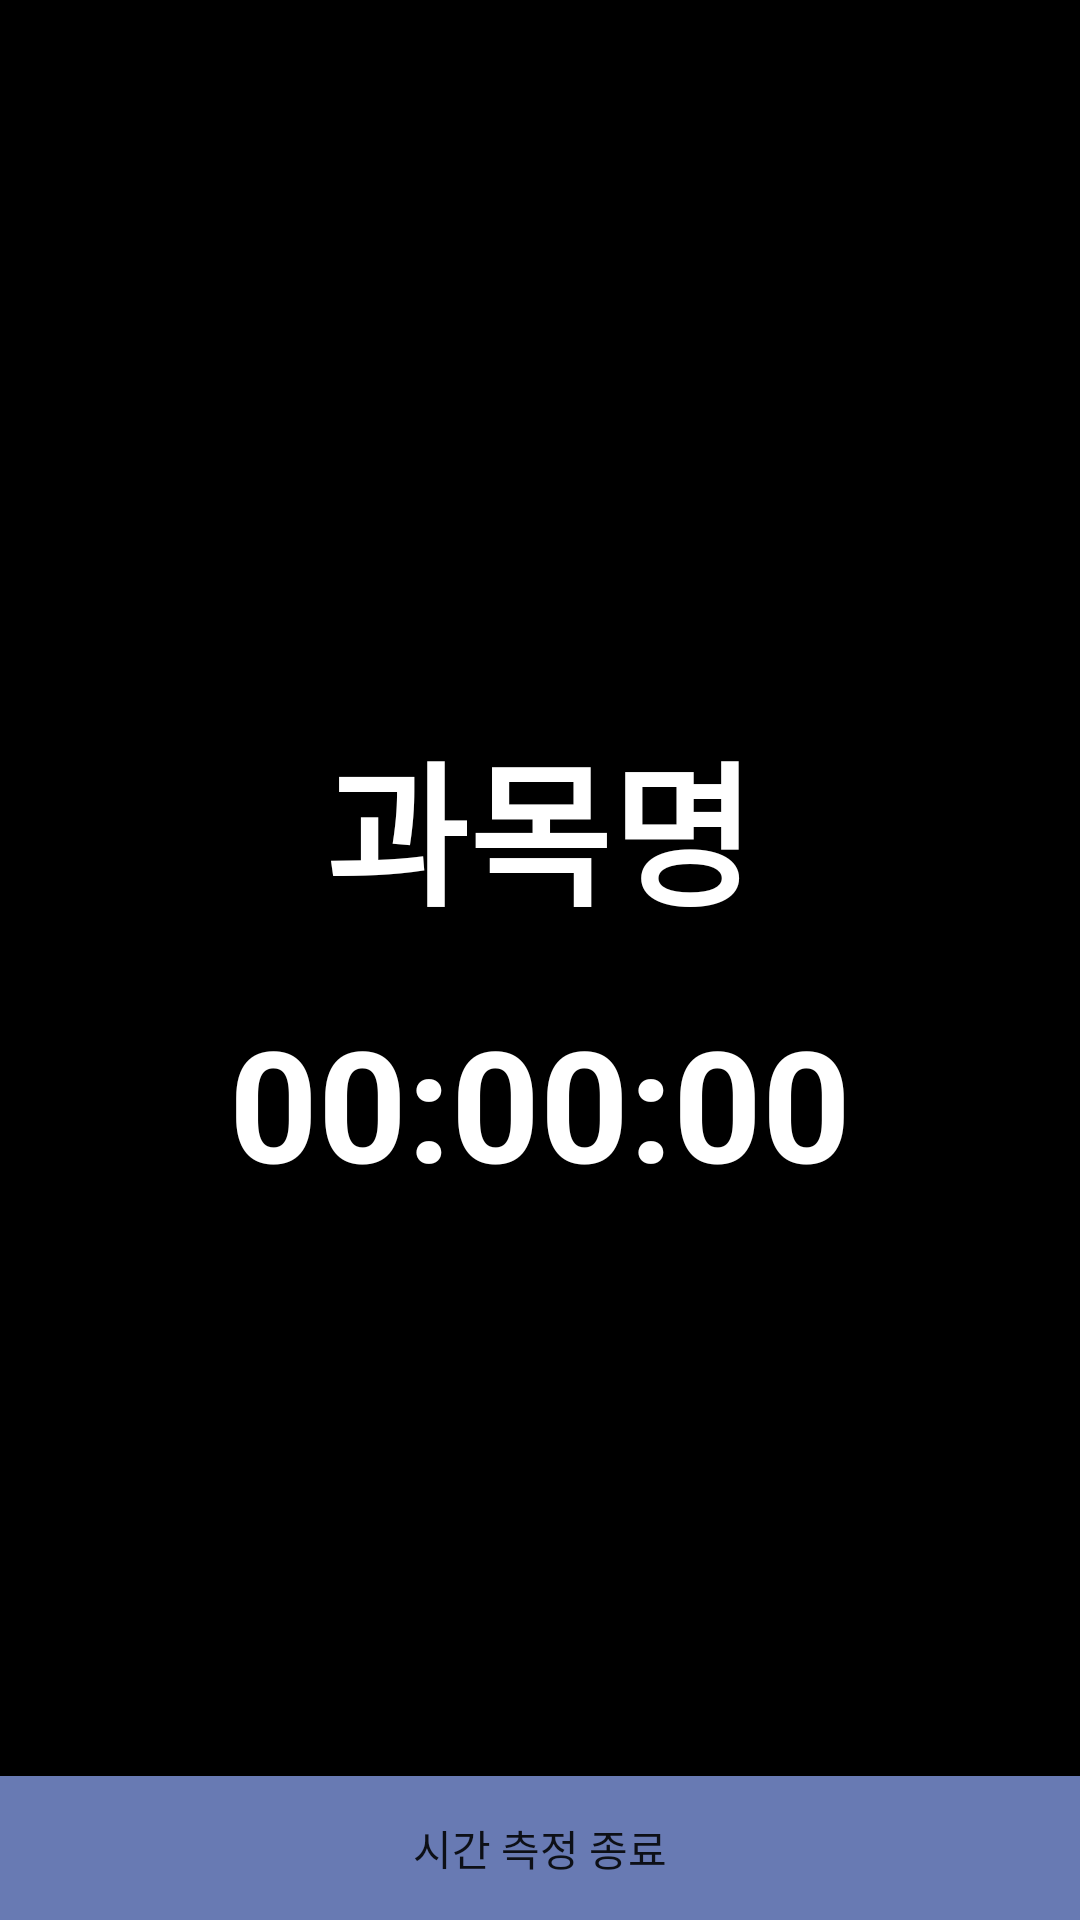

Layout XML and referenced resources for this Android screen:
<!-- AndroidManifest.xml: activity theme Theme.StudyStacker.Fullscreen -->
<!-- res/layout/activity_timer.xml -->
<?xml version="1.0" encoding="utf-8"?>
<FrameLayout xmlns:android="http://schemas.android.com/apk/res/android"
    xmlns:tools="http://schemas.android.com/tools"
    android:theme="@style/ThemeOverlay.StudyStacker.Colorset1.FullscreenContainer"
    android:layout_width="match_parent"
    android:layout_height="match_parent"
    android:background="@color/black"
    tools:context=".TimerActivity">

    

    <LinearLayout
        android:layout_width="wrap_content"
        android:layout_height="wrap_content"
        android:layout_gravity="center"
        android:gravity="center"
        android:orientation="vertical">
        <TextView
            android:id="@+id/subjectName"
            android:layout_width="wrap_content"
            android:layout_height="wrap_content"
            android:textSize="25pt"
            android:layout_gravity="center"
            android:textColor="@color/white"
            android:textStyle="bold"
            android:text="과목명"
            android:layout_marginBottom="20dp"/>
        <TextView
            android:id="@+id/timeClock"
            android:layout_width="wrap_content"
            android:layout_height="wrap_content"
            android:textSize="25pt"
            android:layout_gravity="center"
            android:textColor="@color/white"
            android:textStyle="bold"
            android:text="00:00:00"/>
    </LinearLayout>



    
    <FrameLayout android:layout_width="match_parent"
        android:layout_height="match_parent"
        android:fitsSystemWindows="true">

        <LinearLayout android:id="@+id/fullscreen_content_controls"
            style="@style/Widget.Theme.StudyStacker.ButtonBar.Fullscreen"
            android:layout_width="match_parent"
            android:layout_height="wrap_content"
            android:layout_gravity="bottom|center_horizontal"
            android:orientation="horizontal"
            tools:ignore="UselessParent">

            <Button
                android:id="@+id/exit_button"
                android:theme="@style/Theme.StudyStacker.Colorset1"
                android:layout_width="0dp"
                android:layout_height="wrap_content"
                android:background="@color/theme1_5"
                android:layout_weight="1"
                android:text="시간 측정 종료" />

        </LinearLayout>
    </FrameLayout>

</FrameLayout>
<!-- resources referenced by this layout -->
<resources>
  <color name="black">#FF000000</color>
  <color name="theme1_5">#FF687AB3</color>
  <color name="white">#FFFFFFFF</color>
  <style name="Theme.StudyStacker.Colorset1" parent="Theme.MaterialComponents.DayNight.DarkActionBar">
          
          <item name="colorPrimary">@color/theme1_5</item>
          <item name="colorPrimaryVariant">@color/theme1_6</item>
          <item name="colorOnPrimary">@color/white</item>
          
          <item name="colorSecondary">@color/theme1_2</item>
          <item name="colorSecondaryVariant">@color/theme1_2</item>
          <item name="colorOnSecondary">@color/black</item>
          
          <item name="android:statusBarColor">?attr/colorPrimaryVariant</item>
          
      </style>
  <style name="ThemeOverlay.StudyStacker.Colorset1.FullscreenContainer" parent="">
          <item name="fullscreenBackgroundColor">@color/theme1_1</item>
          <item name="fullscreenTextColor">@color/theme1_7</item>
      </style>
  <style name="Widget.Theme.StudyStacker.ButtonBar.Fullscreen" parent="">
          <item name="android:background">@color/black_overlay</item>
          <item name="android:buttonBarStyle">?android:attr/buttonBarStyle</item>
      </style>
  <style name="Theme.StudyStacker.Fullscreen" parent="Theme.StudyStacker">
          <item name="android:actionBarStyle">@style/Widget.Theme.StudyStacker.ActionBar.Fullscreen
          </item>
          <item name="android:windowActionBarOverlay">true</item>
          <item name="android:windowBackground">@null</item>
      </style>
  <color name="theme1_6">#FF8781AD</color>
  <color name="theme1_2">#FFFFBFA6</color>
  <color name="theme1_1">#FFF9DAAE</color>
  <color name="theme1_7">#FFAE8EBD</color>
  <color name="black_overlay">#66000000</color>
  <style name="Theme.StudyStacker" parent="Theme.MaterialComponents.DayNight.DarkActionBar">
          
          <item name="colorPrimary">@color/purple_500</item>
          <item name="colorPrimaryVariant">@color/purple_700</item>
          <item name="colorOnPrimary">@color/white</item>
          
          <item name="colorSecondary">@color/teal_200</item>
          <item name="colorSecondaryVariant">@color/teal_700</item>
          <item name="colorOnSecondary">@color/black</item>
          
          <item name="android:statusBarColor">?attr/colorPrimaryVariant</item>
          
      </style>
  <style name="Widget.Theme.StudyStacker.ActionBar.Fullscreen" parent="Widget.AppCompat.ActionBar">
          <item name="android:background">@color/black_overlay</item>
      </style>
  <color name="purple_500">#FF6200EE</color>
  <color name="purple_700">#FF3700B3</color>
  <color name="teal_200">#FF03DAC5</color>
  <color name="teal_700">#FF018786</color>
</resources>
